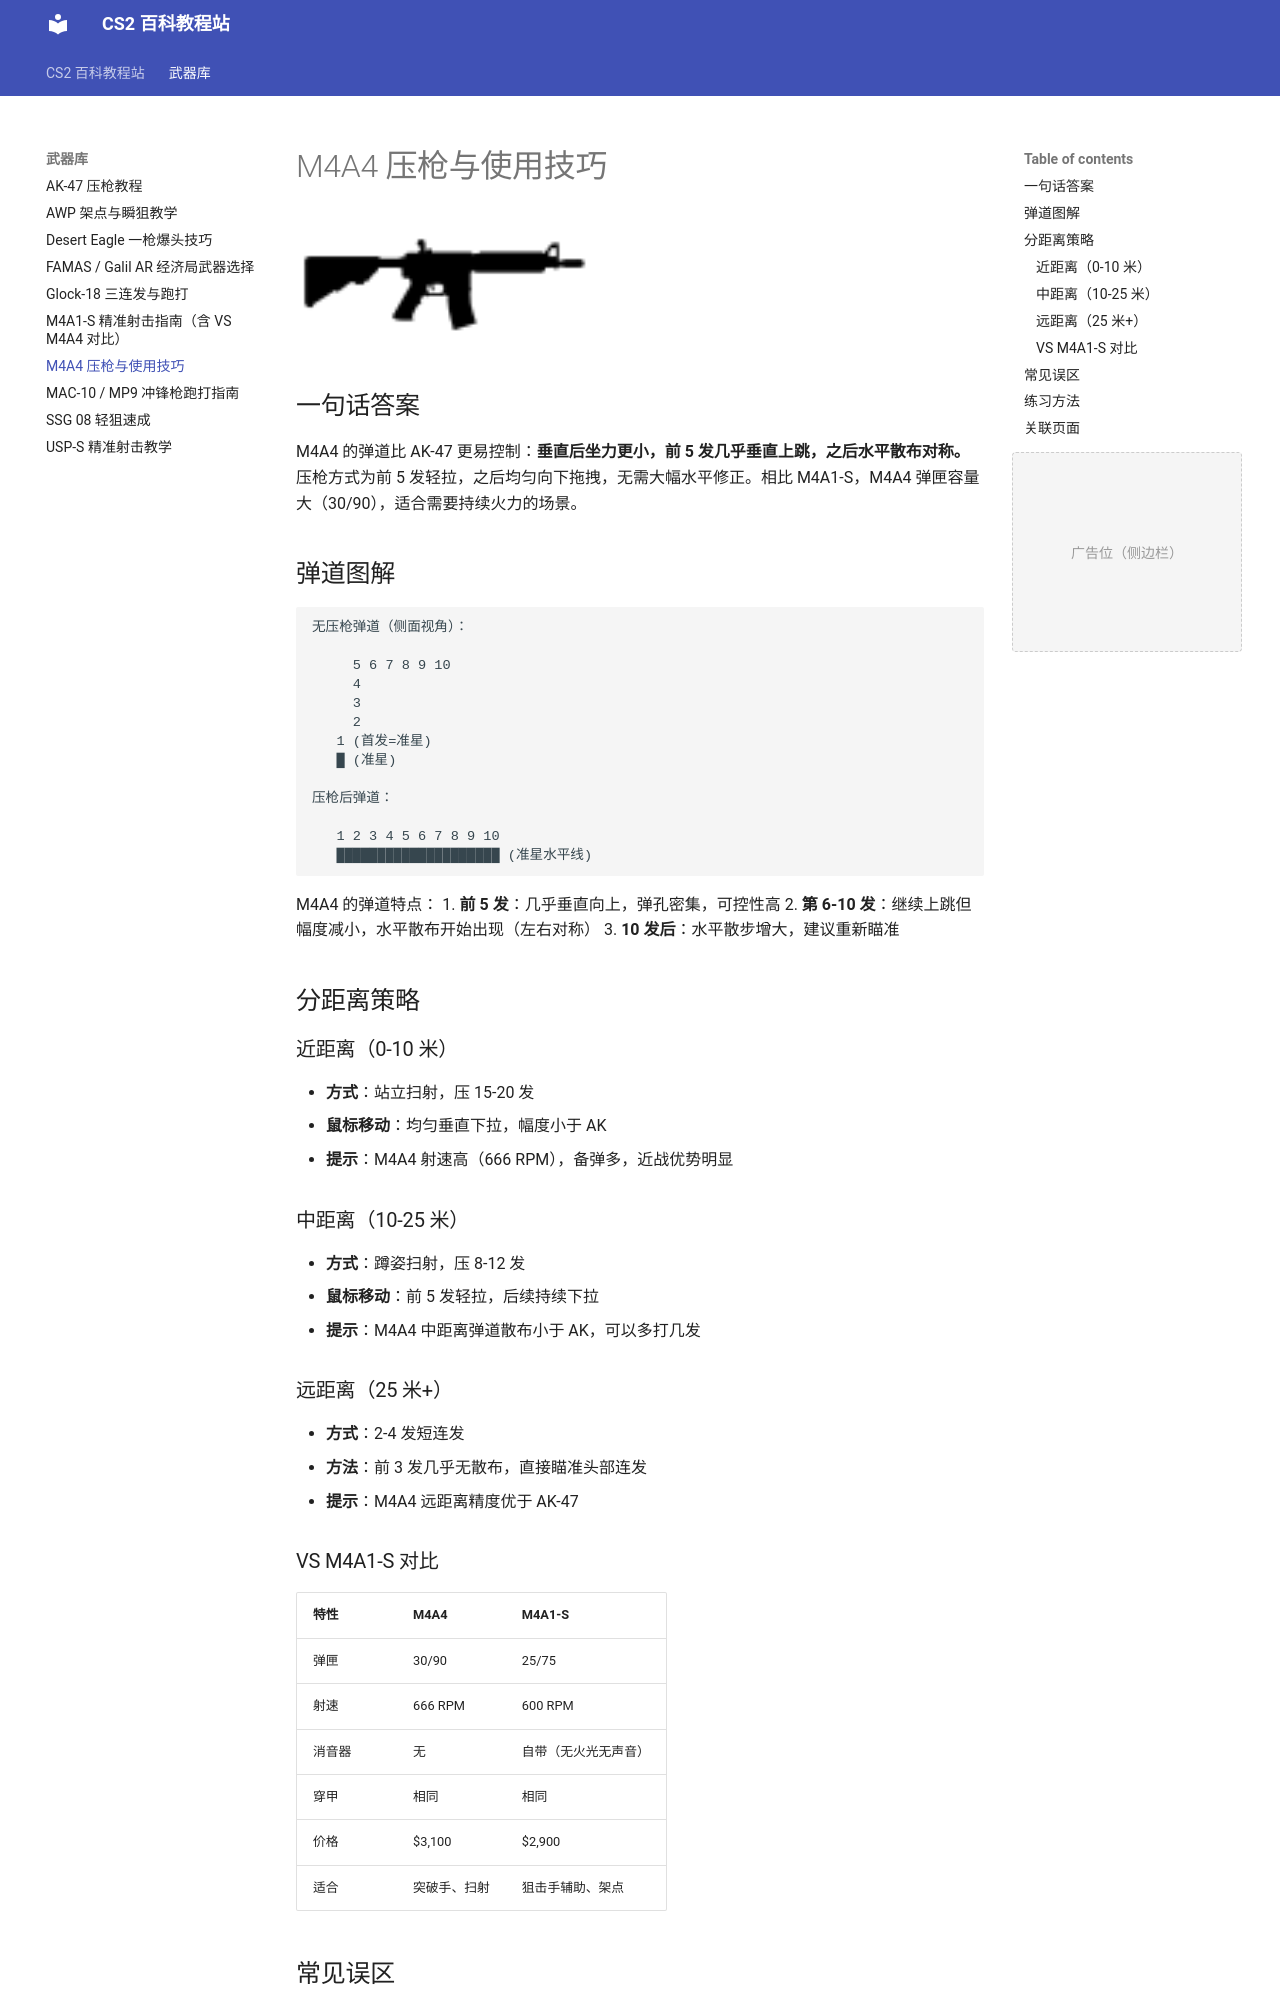

repository: hunterqg/cs2-tutorial · page: weapons/m4a4/index.html · generator: mkdocs

# M4A4 压枪与使用技巧

## 一句话答案

M4A4 的弹道比 AK-47 更易控制：**垂直后坐力更小，前 5 发几乎垂直上跳，之后水平散布对称。** 压枪方式为前 5 发轻拉，之后均匀向下拖拽，无需大幅水平修正。相比 M4A1-S，M4A4 弹匣容量大（30/90），适合需要持续火力的场景。

## 弹道图解

```
无压枪弹道（侧面视角）：

     5 6 7 8 9 10
     4
     3
     2
   1 (首发=准星)
   █ (准星)

压枪后弹道：

   1 2 3 4 5 6 7 8 9 10
   ████████████████████ (准星水平线)
```

M4A4 的弹道特点：
1. **前 5 发**：几乎垂直向上，弹孔密集，可控性高
2. **第 6-10 发**：继续上跳但幅度减小，水平散布开始出现（左右对称）
3. **10 发后**：水平散步增大，建议重新瞄准

## 分距离策略

### 近距离（0-10 米）
- **方式**：站立扫射，压 15-20 发
- **鼠标移动**：均匀垂直下拉，幅度小于 AK
- **提示**：M4A4 射速高（666 RPM），备弹多，近战优势明显

### 中距离（10-25 米）
- **方式**：蹲姿扫射，压 8-12 发
- **鼠标移动**：前 5 发轻拉，后续持续下拉
- **提示**：M4A4 中距离弹道散布小于 AK，可以多打几发

### 远距离（25 米+）
- **方式**：2-4 发短连发
- **方法**：前 3 发几乎无散布，直接瞄准头部连发
- **提示**：M4A4 远距离精度优于 AK-47

### VS M4A1-S 对比

| 特性 | M4A4 | M4A1-S |
|------|------|--------|
| 弹匣 | 30/90 | 25/75 |
| 射速 | 666 RPM | 600 RPM |
| 消音器 | 无 | 自带（无火光无声音） |
| 穿甲 | 相同 | 相同 |
| 价格 | $3,100 | $2,900 |
| 适合 | 突破手、扫射 | 狙击手辅助、架点 |
